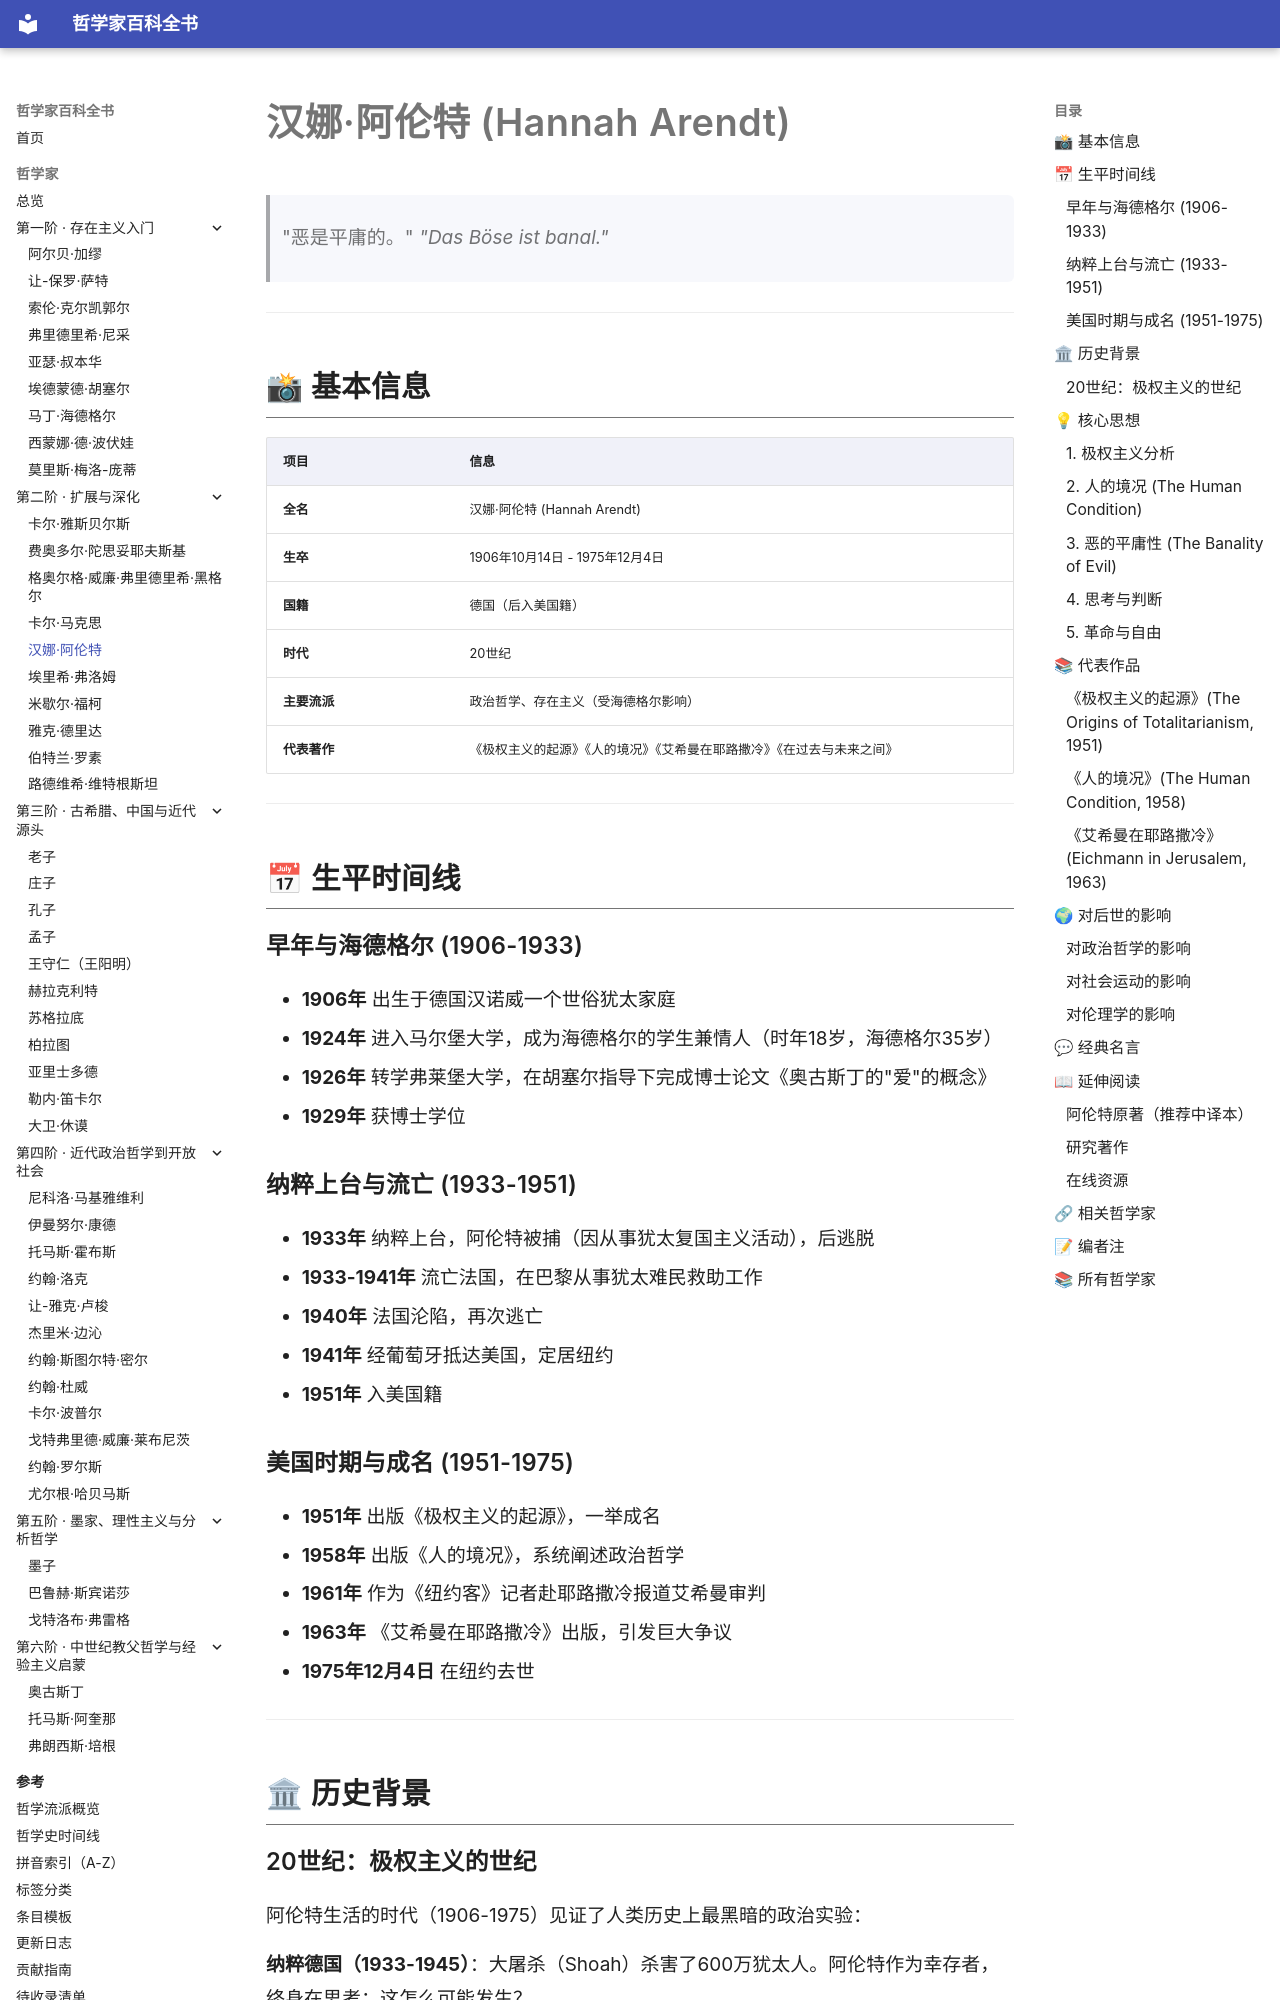

repository: GTX950L/philosopher-encyclopedia · page: philosophers/arendt/index.html · generator: mkdocs

---
tags:
  - 政治哲学
  - 20世纪
  - 德国
---
# 汉娜·阿伦特 (Hannah Arendt)
<a id="top"></a>

> "恶是平庸的。"
> *"Das Böse ist banal."*

---
## 📸 基本信息

| 项目 | 信息 |
|------|------|
| **全名** | 汉娜·阿伦特 (Hannah Arendt) |
| **生卒** | 1906年10月14日 - 1975年12月4日 |
| **国籍** | 德国（后入美国籍） |
| **时代** | 20世纪 |
| **主要流派** | 政治哲学、存在主义（受海德格尔影响） |
| **代表著作** | 《极权主义的起源》《人的境况》《艾希曼在耶路撒冷》《在过去与未来之间》 |

---

## 📅 生平时间线

### 早年与海德格尔 (1906-1933)
- **1906年** 出生于德国汉诺威一个世俗犹太家庭
- **1924年** 进入马尔堡大学，成为海德格尔的学生兼情人（时年18岁，海德格尔35岁）
- **1926年** 转学弗莱堡大学，在胡塞尔指导下完成博士论文《奥古斯丁的"爱"的概念》
- **1929年** 获博士学位

### 纳粹上台与流亡 (1933-1951)
- **1933年** 纳粹上台，阿伦特被捕（因从事犹太复国主义活动），后逃脱
- **1933-1941年** 流亡法国，在巴黎从事犹太难民救助工作
- **1940年** 法国沦陷，再次逃亡
- **1941年** 经葡萄牙抵达美国，定居纽约
- **1951年** 入美国籍

### 美国时期与成名 (1951-1975)
- **1951年** 出版《极权主义的起源》，一举成名
- **1958年** 出版《人的境况》，系统阐述政治哲学
- **1961年** 作为《纽约客》记者赴耶路撒冷报道艾希曼审判
- **1963年** 《艾希曼在耶路撒冷》出版，引发巨大争议
- **1975年12月4日** 在纽约去世

---

## 🏛 历史背景
